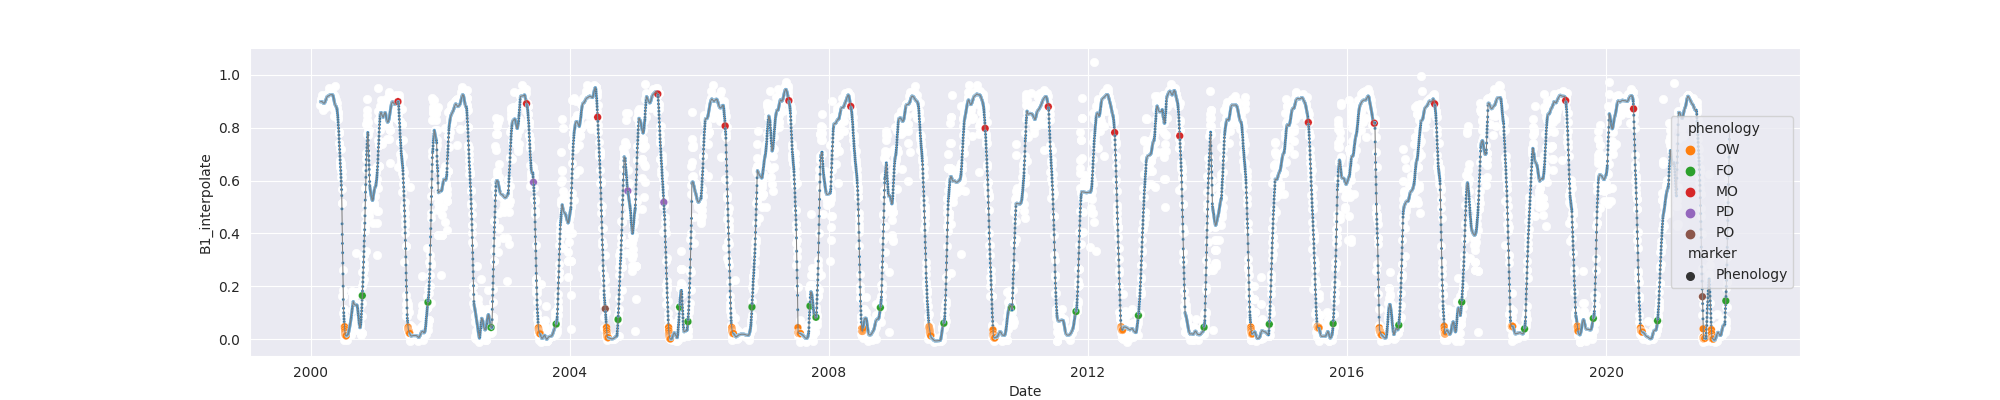

Data behind this chart, as committed beside it:
system:time_start, B1, B1_interpolate, B1_phenology
2000-02-26, 0.885, 0.885, 
2000-02-27, , 0.8962, 
2000-02-28, 0.9073, 0.9073, 
2000-02-29, 0.8987, 0.8987, 
2000-03-01, , 0.8987, 
2000-03-02, , 0.9006, 
2000-03-03, , 0.8987, 
2000-03-04, , 0.9017, 
2000-03-05, 0.8958, 0.8958, 
2000-03-06, 0.9217, 0.9217, 
2000-03-07, , 0.8958, 
2000-03-08, , 0.9006, 
2000-03-09, 0.8795, 0.8795, 
2000-03-10, , 0.8885, 
2000-03-11, , 0.8795, 
2000-03-12, , 0.8739, 
2000-03-13, , 0.8795, 
2000-03-14, 0.8682, 0.8682, 
2000-03-15, , 0.8844, 
2000-03-16, , 0.8894, 
2000-03-17, , 0.8894, 
2000-03-18, , 0.8934, 
2000-03-19, 0.9105, 0.9105, 
2000-03-20, , 0.9003, 
2000-03-21, , 0.9003, 
2000-03-22, , 0.896, 
2000-03-23, 0.89, 0.89, 
2000-03-24, , 0.8874, 
2000-03-25, , 0.8831, 
2000-03-26, , 0.8906, 
2000-03-27, 0.8761, 0.8761, 
2000-03-28, 0.9131, 0.9131, 
2000-03-29, , 0.905, 
2000-03-30, , 0.905, 
2000-03-31, , 0.9214, 
2000-04-01, , 0.9187, 
2000-04-02, 0.9258, 0.9258, 
2000-04-03, 0.9214, 0.9214, 
2000-04-04, 0.9261, 0.9261, 
2000-04-05, , 0.9184, 
2000-04-06, , 0.9149, 
2000-04-07, , 0.9146, 
2000-04-08, 0.9036, 0.9036, 
2000-04-09, 0.9291, 0.9291, 
2000-04-10, 0.8996, 0.8996, 
2000-04-11, , 0.9154, 
2000-04-12, , 0.9127, 
2000-04-13, , 0.9127, 
2000-04-14, , 0.9258, 
2000-04-15, , 0.9198, 
2000-04-16, 0.9258, 0.9258, 
2000-04-17, 0.9506, 0.9506, 
2000-04-18, 0.938, 0.938, 
2000-04-19, 0.8928, 0.8928, 
2000-04-20, 0.92, 0.92, 
2000-04-21, 0.9425, 0.9425, 
2000-04-22, , 0.9244, 
2000-04-23, , 0.9249, 
2000-04-24, , 0.9251, 
2000-04-25, , 0.9266, 
... 7,886 more rows
